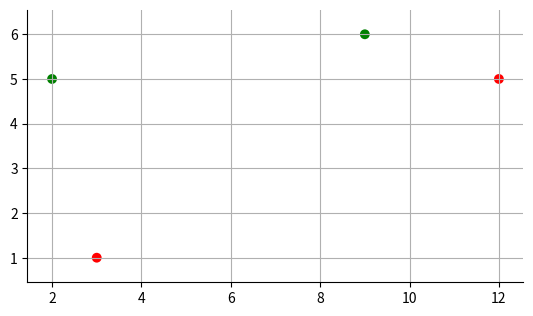
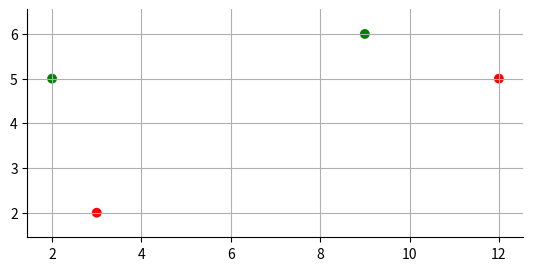
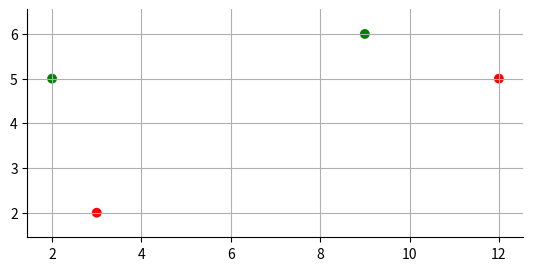

Source code (Python) for these figures, in order: (Note: this script raises an exception after producing the figures.)
'''
Code for MIT 6.036 Homework 2
'''
# Implement perceptron, average perceptron

import matplotlib.pyplot as plt
import numpy as np
from matplotlib import colors


######################################################################
# Plotting

def tidy_plot(xmin, xmax, ymin, ymax, center=False, title=None,
              xlabel=None, ylabel=None):
    '''
    Set up axes for plotting
    xmin, xmax, ymin, ymax = (float) plot extents
    Return matplotlib axes
    '''
    plt.ion()
    plt.figure(facecolor="white")
    ax = plt.subplot()
    if center:
        ax.spines['left'].set_position('zero')
        ax.spines['right'].set_color('none')
        ax.spines['bottom'].set_position('zero')
        ax.spines['top'].set_color('none')
        ax.spines['left'].set_smart_bounds(True)
        ax.spines['bottom'].set_smart_bounds(True)
        ax.xaxis.set_ticks_position('bottom')
        ax.yaxis.set_ticks_position('left')
    else:
        ax.spines["top"].set_visible(False)
        ax.spines["right"].set_visible(False)
        ax.get_xaxis().tick_bottom()
        ax.get_yaxis().tick_left()
    eps = .05
    plt.xlim(xmin - eps, xmax + eps)
    plt.ylim(ymin - eps, ymax + eps)
    if title: ax.set_title(title)
    if xlabel: ax.set_xlabel(xlabel)
    if ylabel: ax.set_ylabel(ylabel)
    return ax


def plot_separator(ax, th, th_0):
    '''
    Plot separator in 2D
    ax = (matplotlib plot) plot axis
    th = (numpy array) theta
    th_0 = (float) theta_0
    '''
    xmin, xmax = ax.get_xlim()
    ymin, ymax = ax.get_ylim()
    pts = []
    eps = 1.0e-6
    # xmin boundary crossing is when xmin th[0] + y th[1] + th_0 = 0
    # that is, y = (-th_0 - xmin th[0]) / th[1]
    if abs(th[1, 0]) > eps:
        pts += [np.array([x, (-th_0 - x * th[0, 0]) / th[1, 0]]) \
                for x in (xmin, xmax)]
    if abs(th[0, 0]) > 1.0e-6:
        pts += [np.array([(-th_0 - y * th[1, 0]) / th[0, 0], y]) \
                for y in (ymin, ymax)]
    in_pts = []
    for p in pts:
        if (xmin - eps) <= p[0] <= (xmax + eps) and \
                (ymin - eps) <= p[1] <= (ymax + eps):
            duplicate = False
            for p1 in in_pts:
                if np.max(np.abs(p - p1)) < 1.0e-6:
                    duplicate = True
            if not duplicate:
                in_pts.append(p)
    if in_pts and len(in_pts) >= 2:
        # Plot separator
        vpts = np.vstack(in_pts)
        ax.plot(vpts[:, 0], vpts[:, 1], 'k-', lw=2)
        # Plot normal
        vmid = 0.5 * (in_pts[0] + in_pts[1])
        scale = np.sum(th * th) ** 0.5
        diff = in_pts[0] - in_pts[1]
        dist = max(xmax - xmin, ymax - ymin)
        vnrm = vmid + (dist / 10) * (th.T[0] / scale)
        vpts = np.vstack([vmid, vnrm])
        ax.plot(vpts[:, 0], vpts[:, 1], 'k-', lw=2)
        # Try to keep limits from moving around
        ax.set_xlim((xmin, xmax))
        ax.set_ylim((ymin, ymax))
    else:
        print('Separator not in plot range')


def plot_data(data, labels, ax=None, clear=False,
              xmin=None, xmax=None, ymin=None, ymax=None):
    '''
    Make scatter plot of data.
    data = (numpy array)
    ax = (matplotlib plot)
    clear = (bool) clear current plot first
    xmin, xmax, ymin, ymax = (float) plot extents
    returns matplotlib plot on ax 
    '''
    if ax is None:
        if xmin == None: xmin = np.min(data[0, :]) - 0.5
        if xmax == None: xmax = np.max(data[0, :]) + 0.5
        if ymin == None: ymin = np.min(data[1, :]) - 0.5
        if ymax == None: ymax = np.max(data[1, :]) + 0.5
        ax = tidy_plot(xmin, xmax, ymin, ymax)

        x_range = xmax - xmin;
        y_range = ymax - ymin
        if .1 < x_range / y_range < 10:
            ax.set_aspect('equal')
        xlim, ylim = ax.get_xlim(), ax.get_ylim()
    elif clear:
        xlim, ylim = ax.get_xlim(), ax.get_ylim()
        ax.clear()
    else:
        xlim, ylim = ax.get_xlim(), ax.get_ylim()
    colors = np.choose(labels > 0, cv(['r', 'g']))[0]
    ax.scatter(data[0, :], data[1, :], c=colors,
               marker='o', s=50, edgecolors='none')
    # Seems to occasionally mess up the limits
    ax.set_xlim(xlim);
    ax.set_ylim(ylim)
    ax.grid(True, which='both')
    # ax.axhline(y=0, color='k')
    # ax.axvline(x=0, color='k')
    return ax


def plot_nonlin_sep(predictor, ax=None, xmin=None, xmax=None,
                    ymin=None, ymax=None, res=30):
    '''
    Must either specify limits or existing ax
    Shows matplotlib plot on ax
    '''
    if ax is None:
        ax = tidy_plot(xmin, xmax, ymin, ymax)
    else:
        if xmin == None:
            xmin, xmax = ax.get_xlim()
            ymin, ymax = ax.get_ylim()
        else:
            ax.set_xlim((xmin, xmax))
            ax.set_ylim((ymin, ymax))

    cmap = colors.ListedColormap(['black', 'white'])
    bounds = [-2, 0, 2]
    norm = colors.BoundaryNorm(bounds, cmap.N)

    ima = np.array([[predictor(x1i, x2i) \
                     for x1i in np.linspace(xmin, xmax, res)] \
                    for x2i in np.linspace(ymin, ymax, res)])
    im = ax.imshow(np.flipud(ima), interpolation='none',
                   extent=[xmin, xmax, ymin, ymax],
                   cmap=cmap, norm=norm)


######################################################################
#   Utilities

def cv(value_list):
    '''
    Takes a list of numbers and returns a column vector:  n x 1
    '''
    return np.transpose(rv(value_list))


def rv(value_list):
    '''
    Takes a list of numbers and returns a row vector: 1 x n
    '''
    return np.array([value_list])


def y(x, th, th0):
    '''
    x is dimension d by 1
    th is dimension d by 1
    th0 is a scalar
    return a 1 by 1 matrix
    '''
    return np.dot(np.transpose(th), x) + th0


def positive(x, th, th0):
    '''
    x is dimension d by 1
    th is dimension d by 1
    th0 is dimension 1 by 1
    return 1 by 1 matrix of +1, 0, -1
    '''
    return np.sign(y(x, th, th0))


def score(data, labels, th, th0):
    '''
    data is dimension d by n
    labels is dimension 1 by n
    ths is dimension d by 1
    th0s is dimension 1 by 1
    return 1 by 1 matrix of integer indicating number of data points correct for
    each separator.
    '''
    return np.sum(positive(data, th, th0) == labels)


######################################################################
#   Data Sets

def super_simple_separable_through_origin():
    '''
    Return d = 2 by n = 4 data matrix and 1 x n = 4 label matrix
    '''
    X = np.array([[2, 3, 9, 12],
                  [5, 1, 6, 5]])
    y = np.array([[1, -1, 1, -1]])
    return X, y


def super_simple_separable():
    '''
    Return d = 2 by n = 4 data matrix and 1 x n = 4 label matrix
    '''
    X = np.array([[2, 3, 9, 12],
                  [5, 2, 6, 5]])
    y = np.array([[1, -1, 1, -1]])
    return X, y


def xor():
    '''
    Return d = 2 by n = 4 data matrix and 1 x n = 4 label matrix
    '''
    X = np.array([[1, 2, 1, 2],
                  [1, 2, 2, 1]])
    y = np.array([[1, 1, -1, -1]])
    return X, y


def xor_more():
    '''
    Return d = 2 by n = 4 data matrix and 1 x n = 4 label matrix
    '''
    X = np.array([[1, 2, 1, 2, 2, 4, 1, 3],
                  [1, 2, 2, 1, 3, 1, 3, 3]])
    y = np.array([[1, 1, -1, -1, 1, 1, -1, -1]])
    return X, y


# Test data for problem 2.1
data1, labels1, data2, labels2 = \
    (np.array([[-2.97797707, 2.84547604, 3.60537239, -1.72914799, -2.51139524,
                3.10363716, 2.13434789, 1.61328413, 2.10491257, -3.87099125,
                3.69972003, -0.23572183, -4.19729119, -3.51229538, -1.75975746,
                -4.93242615, 2.16880073, -4.34923279, -0.76154262, 3.04879591,
                -4.70503877, 0.25768309, 2.87336016, 3.11875861, -1.58542576,
                -1.00326657, 3.62331703, -4.97864369, -3.31037331, -1.16371314],
               [0.99951218, -3.69531043, -4.65329654, 2.01907382, 0.31689211,
                2.4843758, -3.47935105, -4.31857472, -0.11863976, 0.34441625,
                0.77851176, 1.6403079, -0.57558913, -3.62293005, -2.9638734,
                -2.80071438, 2.82523704, 2.07860509, 0.23992709, 4.790368,
                -2.33037832, 2.28365246, -1.27955206, -0.16325247, 2.75740801,
                4.48727808, 1.6663558, 2.34395397, 1.45874837, -4.80999977]]),
     np.array([[-1., -1., -1., -1., -1., -1., 1., 1., 1., -1., -1., -1., -1.,
                -1., 1., -1., 1., -1., -1., -1., 1., 1., 1., 1., 1., -1.,
                -1., -1., -1., -1.]]), np.array([[0.6894022, -4.34035772, 3.8811067, 4.29658177, 1.79692041,
                                                  0.44275816, -3.12150658, 1.18263462, -1.25872232, 4.33582168,
                                                  1.48141202, 1.71791177, 4.31573568, 1.69988085, -2.67875489,
                                                  -2.44165649, -2.75008176, -4.19299345, -3.15999758, 2.24949368,
                                                  4.98930636, -3.56829885, -2.79278501, -2.21547048, 2.4705776,
                                                  4.80481986, 2.77995092, 1.95142828, 4.48454942, -4.22151738],
                                                 [-2.89934727, 1.65478851, 2.99375325, 1.38341854, -4.66701003,
                                                  -2.14807131, -4.14811829, 3.75270334, 4.54721208, 2.28412663,
                                                  -4.74733482, 2.55610647, 3.91806508, -2.3478982, 4.31366925,
                                                  -0.92428271, -0.84831235, -3.02079092, 4.85660032, -1.86705397,
                                                  -3.20974025, -4.88505017, 3.01645974, 0.03879148, -0.31871427,
                                                  2.79448951, -2.16504256, -3.91635569, 3.81750006, 4.40719702]]),
     np.array([[-1., -1., 1., 1., -1., -1., -1., 1., 1., 1., -1., 1., 1.,
                -1., 1., 1., 1., -1., -1., -1., 1., -1., 1., -1., 1., -1.,
                -1., 1., 1., 1.]]))

# Test data for problem 2.2
big_data, big_data_labels = (np.array([[-2.04297103, -1.85361169, -2.65467827, -1.23013149, -0.31934782,
                                        1.33112127, 2.3297942, 1.47705445, -1.9733787, -2.35476882,
                                        -4.97193554, 3.49851995, 4.00302943, 0.83369183, 0.41371989,
                                        4.37614714, 1.03536965, 1.2354608, -0.7933465, -3.85456759,
                                        3.22134658, -3.39787483, -1.31182253, -2.61363628, -1.14618119,
                                        -0.2174626, 1.32549116, 2.54520221, 0.31565661, 2.24648287,
                                        -3.33355258, -0.98689271, -0.24876636, -3.16008017, 1.22353111,
                                        4.77766994, -1.81670773, -3.58939471, -2.16268851, 2.88028351,
                                        -3.42297827, -2.74992813, -0.40293356, -3.45377267, 0.62400624,
                                        -0.35794507, -4.1648704, -1.08734116, 0.22367444, 1.09067619,
                                        1.28738004, 2.07442478, 4.61951855, 4.47029706, 2.86510481,
                                        4.12532285, 0.48170777, 0.60089857, 4.50287515, 2.95549453,
                                        4.22791451, -1.28022286, 2.53126681, 2.41887277, -4.9921717,
                                        4.15022718, 0.49670572, 2.0268248, -4.63475897, -4.20528418,
                                        1.77013481, -3.45389325, 1.0238472, -1.2735185, 4.75384686,
                                        1.32622048, -0.13092625, 1.23457116, -1.69515197, 2.82027615,
                                        -1.01140935, 3.36451016, 4.43762708, -4.2679604, 4.76734154,
                                        -4.14496071, -4.38737405, -1.13214501, -2.89008477, 3.22986894,
                                        1.84103699, -3.91906092, -2.8867831, 2.31059245, -3.62773189,
                                        -4.58459406, -4.06343392, -3.10927054, 1.09152472, 2.99896855],
                                       [-2.1071566, -3.06450052, -3.43898434, 0.71320285, 1.51214693,
                                        4.14295175, 4.73681233, -2.80366981, 1.56182223, 0.07061724,
                                        -0.92053415, -3.61953464, 0.39577344, -3.03202474, -4.90408303,
                                        -0.10239158, -1.35546287, 1.31372748, -1.97924525, -3.72545813,
                                        1.84834303, -0.13679709, 1.36748822, -2.92886952, -2.48367819,
                                        -0.0894489, -2.99090327, 0.35494698, 0.94797491, 4.20393035,
                                        -3.14009852, -4.86292242, 3.2964068, -0.9911453, 4.39465,
                                        3.64956975, -0.72225648, -0.15864119, -2.0340774, -4.00758749,
                                        0.8627915, 3.73237594, -0.70011824, 1.07566463, -4.05063547,
                                        -3.98137177, 4.82410619, 2.5905222, 0.34188269, -1.44737803,
                                        3.27583966, 2.06616486, -4.43584161, 0.27795053, 4.37207651,
                                        -4.48564119, 0.7183541, 1.59374552, -0.13951634, 0.67825519,
                                        -4.02423434, 4.15893861, -1.52110278, 2.1320374, 3.31118893,
                                        -4.04072252, 2.41403912, -1.04635499, 3.39575642, 2.2189097,
                                        4.78827245, 1.19808069, 3.10299723, 0.18927394, 0.14437543,
                                        -4.17561642, 0.6060279, 0.22693751, -3.39593567, 1.14579319,
                                        3.65449494, -1.27240159, 0.73111639, 3.48806017, 2.48538719,
                                        -1.83892096, 1.42819622, -1.37538641, 3.4022984, 0.82757044,
                                        -3.81792516, 2.77707152, -1.49241173, 2.71063994, -3.33495679,
                                        -4.00845675, 0.719904, -2.3257032, 1.65515972, -1.90859948]]),
                             np.array([[-1., -1., -1., 1., 1., -1., 1., -1., 1., -1., -1., -1., 1.,
                                        1., -1., 1., -1., -1., -1., 1., -1., -1., 1., -1., 1., -1.,
                                        -1., 1., 1., -1., -1., -1., 1., -1., 1., 1., 1., -1., -1.,
                                        1., -1., 1., -1., 1., -1., 1., 1., 1., 1., -1., 1., 1.,
                                        -1., 1., 1., -1., -1., 1., 1., 1., -1., 1., 1., -1., -1.,
                                        1., 1., 1., 1., -1., 1., -1., 1., -1., -1., -1., 1., 1.,
                                        -1., 1., 1., 1., 1., -1., -1., 1., -1., -1., -1., 1., -1.,
                                        -1., -1., 1., -1., -1., -1., -1., 1., 1.]]))


def gen_big_data():
    '''
    Return method that generates a dataset of input size n of X, y drawn from big_data
    '''
    nd = big_data.shape[1]
    current = [0]

    def f(n):
        cur = current[0]
        vals = big_data[:, cur:cur + n], big_data_labels[:, cur:cur + n]
        current[0] += n
        if current[0] >= nd: current[0] = 0
        return vals

    return f


def gen_lin_separable(num_points=20, th=np.array([[3], [4]]), th_0=np.array([[0]]), dim=2):
    ''' 
    Generate linearly separable dataset X, y given theta and theta0
    Return X, y where
    X is a numpy array where each column represents a dim-dimensional data point
    y is a column vector of 1s and -1s
    '''
    X = np.random.uniform(low=-5, high=5, size=(dim, num_points))
    y = np.sign(np.dot(np.transpose(th), X) + th_0)
    return X, y


def big_higher_dim_separable():
    X, y = gen_lin_separable(num_points=50, dim=6, th=np.array([[3], [4], [2], [1], [0], [3]]))
    return X, y


def gen_flipped_lin_separable(num_points=20, pflip=0.25, th=np.array([[3], [4]]), th_0=np.array([[0]]), dim=2):
    '''
    Generate difficult (usually not linearly separable) data sets by
    "flipping" labels with some probability.
    Returns a method which takes num_points and flips labels with pflip
    '''

    def flip_generator(num_points=20):
        X, y = gen_lin_separable(num_points, th, th_0, dim)
        flip = np.random.uniform(low=0, high=1, size=(num_points,))
        for i in range(num_points):
            if flip[i] < pflip: y[0, i] = -y[0, i]
        return X, y

    return flip_generator


######################################################################
#   tests

def test_linear_classifier(dataFun, learner, learner_params={},
                           draw=False, refresh=True, pause=False):
    '''
    Prints score of your classifier on given dataset
    dataFun method that returns a dataset
    learner your classifier method
    learner_params parameters for the learner
    '''
    data, labels = dataFun()
    d, n = data.shape
    if draw:
        ax = plot_data(data, labels)

        def hook(params):
            (th, th0) = params
            if refresh: plot_data(data, labels, ax, clear=True)
            plot_separator(ax, th, th0)
            # print('th', th.T, 'th0', th0)
            plt.pause(0.05)
            if pause: input('go?')
    else:
        hook = None
    th, th0 = learner(data, labels, hook=hook, params=learner_params)
    print("Final score", float(score(data, labels, th, th0)) / n)
    print("Params", np.transpose(th), th0)


expected_perceptron = [(np.array([[-9.0], [18.0]]), np.array([[2.0]])), (np.array([[0.0], [-3.0]]), np.array([[0.0]]))]
expected_averaged = [(np.array([[-9.0525], [17.5825]]), np.array([[1.9425]])),
                     (np.array([[1.47], [-1.7275]]), np.array([[0.985]]))]
datasets = [super_simple_separable_through_origin, xor]


def incorrect(expected, result):
    print("Test Failed.")
    print("Your code output ", result)
    print("Expected ", expected)
    print("\n")


def correct():
    print("Passed! \n")


def test_perceptron(perceptron):
    '''
    Checks perceptron theta and theta0 values for 100 iterations
    '''
    for index in range(len(datasets)):
        data, labels = datasets[index]()
        th, th0 = perceptron(data, labels, {"T": 100})
        expected_th, expected_th0 = expected_perceptron[index]
        print("-----------Test Perceptron " + str(index) + "-----------")
        # score_res = score(data,labels,th,th0)
        # score_expected = score(data,labels,expected_th,expected_th0)
        if ((th == expected_th).all() and (th0 == expected_th0).all()):
            correct()
        else:
            incorrect("th: " + str(expected_th.tolist()) + ", th0: " + str(expected_th0),
                      "th: " + str(th.tolist()) + ", th0: " + str(th0))


def test_averaged_perceptron(averaged_perceptron):
    '''
    Checks average perceptron theta and theta0 values for 100 iterations
    '''
    for index in range(2):
        data, labels = datasets[index]()
        th, th0 = averaged_perceptron(data, labels, {"T": 100})
        expected_th, expected_th0 = expected_averaged[index]
        print("-----------Test Averaged Perceptron " + str(index) + "-----------")
        if ((th == expected_th).all() and (th0 == expected_th0).all()):
            correct()
        else:
            incorrect("th: " + str(expected_th.tolist()) + ", th0: " + str(expected_th0.tolist()),
                      "th: " + str(th.tolist()) + ", th0: " + str(th0.tolist()))


def test_eval_classifier(eval_classifier, perceptron):
    '''
    Checks your classifier's performance on data1
    '''
    expected = [0.5333333333333333, 0.6333333333333333]
    dataset_train = [(data1, labels1), (data2, labels2)]
    for index in range(len(dataset_train)):
        data_train, labels_train = dataset_train[index]
        # print(data_train,labels_train)
        result = eval_classifier(perceptron, data_train, labels_train, data2, labels2)
        print("-----------Test Eval Classifier " + str(index) + "-----------")
        if (result == expected[index]):
            correct()
        else:
            incorrect(expected[index], result)


def test_eval_learning_alg(eval_learning_alg, perceptron):
    '''
    Checks your learning algorithm's performance on big_data
    eval_learning_alg method for evaluating learning algorithm
    perceptron your perceptron learning algorithm method
    '''
    expected = 0.5599999999999999
    result = eval_learning_alg(perceptron, gen_big_data(), 10, 10, 5)
    print("-----------Test Eval Learning Algo-----------")
    if result == expected:
        correct()
    else:
        incorrect(expected, result)


def test_xval_learning_alg(xval_learning_alg, perceptron):
    '''
    Checks your learning algorithm's performance on big_data using cross validation
    xval_learning_alg method for evaluating learning algorithm using cross validation
    perceptron your perceptron learning algorithm method
    '''
    expected = 0.61
    result = xval_learning_alg(perceptron, big_data, big_data_labels, 5)
    print("-----------Test Cross-eval Learning Algo-----------")
    if result == expected:
        correct()
    else:
        incorrect(expected, result)


######################################################################
# Your code is written below

def perceptron(data, labels, params={}, hook=None):
    # if T not in params, default to 100
    T = params.get('T', 100)
    dimensions, records = data.shape
    th0 = 0
    th = np.zeros((dimensions, 1))
    update =  True
    for i in range(T):
        if(update == False) :
            break
        update = False
        for j in range(records):
            label = labels[:, j].item()
            x = data[:, j:j + 1]
            # guess = y(j , th,th0)
            isPositive = label * positive(x, th, th0).item()
            if (isPositive <= 0):
                update = True
                th0 = th0 + label
                tmp = label * x
                th = th + tmp
    return (th,th0)


# Visualization of perceptron, comment in the next three lines to see your perceptron code in action:
# '''
for datafn in (super_simple_separable_through_origin, super_simple_separable):
    data, labels = datafn()
    test_linear_classifier(datafn, perceptron, draw=True)
# '''

# Test Cases:
test_perceptron(perceptron)
print('perceptron test complete')


def averaged_perceptron(data, labels, params={}, hook=None):
    # if T not in params, default to 100
    T = params.get('T', 100)
    # Your implementation here
    pass


# Visualization of Averaged Perceptron:
# '''
for datafn in (super_simple_separable, xor, xor_more, big_higher_dim_separable):
   data, labels = datafn()
   test_linear_classifier(datafn,averaged_perceptron,draw=True)
# '''


# Test Cases:
# test_averaged_perceptron(averaged_perceptron)

def eval_classifier(learner, data_train, labels_train, data_test, labels_test):
    pass


# Test cases:
# test_eval_classifier(eval_classifier,perceptron)


def eval_learning_alg(learner, data_gen, n_train, n_test, it):
    pass


# Test cases:
# test_eval_learning_alg(eval_learning_alg,perceptron)


def xval_learning_alg(learner, data, labels, k):
    pass

# Test cases:
# test_xval_learning_alg(xval_learning_alg,perceptron)


# For problem 10, here is an example of how to use gen_flipped_lin_separable, in this case with a flip probability of 50%
# print(eval_learning_alg(perceptron, gen_flipped_lin_separable(pflip=.5), 20, 20, 5))
